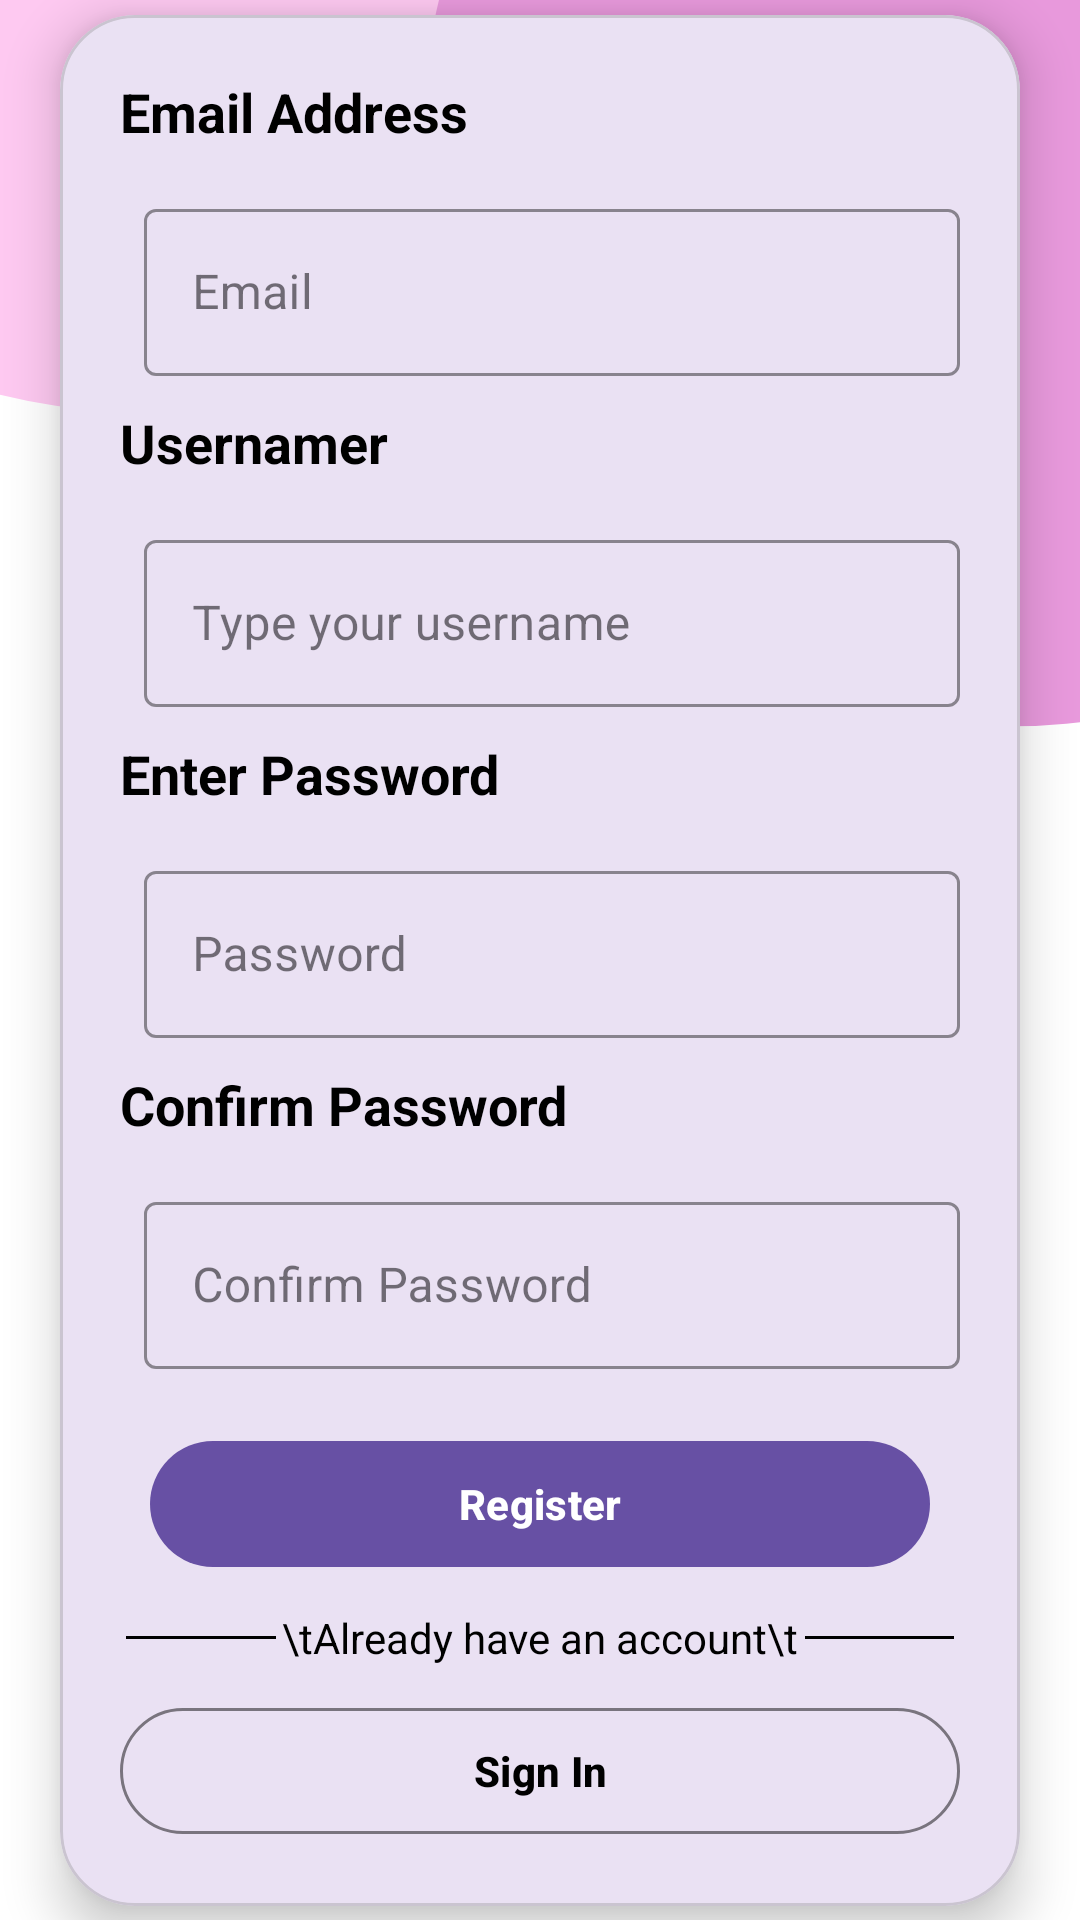

Layout XML and referenced resources for this Android screen:
<!-- AndroidManifest.xml: application theme Theme.ProjectManagment -->
<!-- res/layout/activity_register.xml -->
<?xml version="1.0" encoding="utf-8"?>
<androidx.constraintlayout.widget.ConstraintLayout xmlns:android="http://schemas.android.com/apk/res/android"
    xmlns:app="http://schemas.android.com/apk/res-auto"
    xmlns:tools="http://schemas.android.com/tools"
    android:id="@+id/main"
    android:layout_width="match_parent"
    android:background="#CAB6CF"
    android:layout_height="match_parent"
    tools:context=".UserData.Register">

    <ImageView
        android:scaleType="centerCrop"
        android:layout_width="wrap_content"
        android:layout_height="wrap_content"
        android:src="@drawable/login_bg"
        app:layout_constraintEnd_toEndOf="parent"
        app:layout_constraintStart_toStartOf="parent"
        app:layout_constraintTop_toTopOf="parent"
        app:layout_constraintBottom_toBottomOf="parent"
        />



    <com.google.android.material.card.MaterialCardView
        android:id="@+id/cv"
        android:layout_width="match_parent"
        android:layout_height="wrap_content"
        android:layout_margin="20dp"
        app:cardCornerRadius="25dp"
        app:cardElevation="10dp"
        app:layout_constraintBottom_toBottomOf="parent"
        app:layout_constraintTop_toTopOf="parent"
        >

        <LinearLayout
            android:layout_width="match_parent"
            android:layout_height="match_parent"
            android:orientation="vertical"
            android:padding="20dp">

            <TextView
                android:layout_width="wrap_content"
                android:layout_height="wrap_content"
                android:text="Email Address"
                android:textColor="#000000"
                android:textSize="18sp"
                android:textStyle="bold" />

            <com.google.android.material.textfield.TextInputLayout
                style="@style/Widget.MaterialComponents.TextInputLayout.OutlinedBox"
                android:layout_width="match_parent"
                android:layout_height="wrap_content"
                android:layout_marginStart="8dp"
                android:layout_marginTop="15dp"
                android:layout_marginBottom="10dp"
                android:backgroundTint="@color/black"
                app:boxStrokeColor="@color/secondary">

                <EditText
                    android:id="@+id/ed_email"
                    style="@style/ThemeOverlay.Material3.AutoCompleteTextView.FilledBox"
                    android:layout_width="match_parent"
                    android:layout_height="wrap_content"
                    android:hint="Email"
                    android:inputType="textPhonetic"
                    android:textColor="#000000"
                    android:textColorHint="@color/black" />
            </com.google.android.material.textfield.TextInputLayout>

            <TextView
                android:layout_width="wrap_content"
                android:layout_height="wrap_content"
                android:text="Usernamer"
                android:textColor="#000000"
                android:textSize="18sp"
                android:textStyle="bold" />

            <com.google.android.material.textfield.TextInputLayout
                style="@style/Widget.MaterialComponents.TextInputLayout.OutlinedBox"
                android:layout_width="match_parent"
                android:layout_height="wrap_content"
                android:layout_marginStart="8dp"
                android:layout_marginTop="15dp"
                android:layout_marginBottom="10dp"
                android:backgroundTint="@color/black"
                app:boxStrokeColor="@color/secondary">

                <EditText
                    android:id="@+id/ed_username"
                    android:layout_width="match_parent"
                    android:layout_height="wrap_content"
                    android:ems="10"
                    android:hint="Type your username"
                    android:inputType="text"
                    tools:layout_editor_absoluteX="92dp"
                    tools:layout_editor_absoluteY="737dp" />

            </com.google.android.material.textfield.TextInputLayout>

            <TextView
                android:layout_width="wrap_content"
                android:layout_height="wrap_content"
                android:text="Enter Password"
                android:textColor="#000000"
                android:textSize="18sp"
                android:textStyle="bold" />

            <com.google.android.material.textfield.TextInputLayout
                style="@style/Widget.MaterialComponents.TextInputLayout.OutlinedBox"
                android:layout_width="match_parent"
                android:layout_height="wrap_content"
                android:layout_marginStart="8dp"
                android:layout_marginTop="15dp"
                android:layout_marginBottom="10dp"
                android:backgroundTint="@color/black"
                app:boxStrokeColor="@color/secondary">

                <EditText
                    android:id="@+id/ed_password"
                    style="@style/ThemeOverlay.Material3.AutoCompleteTextView.FilledBox"
                    android:layout_width="match_parent"
                    android:layout_height="wrap_content"
                    android:hint="Password"
                    android:inputType="textPassword"
                    android:textColor="#000000"
                    android:textColorHint="@color/black" />
            </com.google.android.material.textfield.TextInputLayout>

            <TextView
                android:layout_width="wrap_content"
                android:layout_height="wrap_content"
                android:text="Confirm Password"
                android:textColor="#000000"
                android:textSize="18sp"
                android:textStyle="bold" />

            <com.google.android.material.textfield.TextInputLayout
                style="@style/Widget.MaterialComponents.TextInputLayout.OutlinedBox"
                android:layout_width="match_parent"
                android:layout_height="wrap_content"
                android:layout_marginStart="8dp"
                android:layout_marginTop="15dp"
                android:layout_marginBottom="10dp"
                android:backgroundTint="@color/black"
                app:boxStrokeColor="@color/secondary">

                <EditText
                    android:id="@+id/edConfirmPassword"
                    style="@style/ThemeOverlay.Material3.AutoCompleteTextView.FilledBox"
                    android:layout_width="match_parent"
                    android:layout_height="wrap_content"
                    android:hint="Confirm Password"
                    android:inputType="textPassword"
                    android:textColor="#000000"
                    android:textColorHint="@color/black" />
            </com.google.android.material.textfield.TextInputLayout>

            <LinearLayout
                android:layout_width="match_parent"
                android:layout_height="wrap_content"
                android:gravity="center">

                <com.google.android.material.button.MaterialButton
                    android:id="@+id/btnRegister"
                    android:layout_width="match_parent"
                    android:layout_height="50dp"
                    android:layout_margin="10dp"
                    android:enabled="true"
                    android:text="Register"
                    android:textColor="@color/white"
                    android:textStyle="bold"
                    tools:layout_editor_absoluteX="152dp"
                    tools:layout_editor_absoluteY="773dp" />

            </LinearLayout>

            <LinearLayout
                android:layout_width="match_parent"
                android:layout_height="wrap_content"
                android:orientation="horizontal">

                <View
                    android:layout_width="wrap_content"
                    android:layout_height="1dp"
                    android:layout_gravity="center_vertical"
                    android:layout_margin="2dp"
                    android:layout_weight="1"
                    android:background="@color/black" />

                <TextView
                    android:layout_width="wrap_content"
                    android:layout_height="wrap_content"
                    android:text="\tAlready have an account\t"
                    android:textColor="@color/black"

                    />

                <View
                    android:layout_width="wrap_content"
                    android:layout_height="1dp"
                    android:layout_gravity="center_vertical"
                    android:layout_margin="2dp"
                    android:layout_weight="1"
                    android:background="@color/black" />


            </LinearLayout>


            <com.google.android.material.button.MaterialButton
                android:id="@+id/btn_signin"
                android:layout_width="match_parent"
                android:layout_height="50dp"
                android:textColor="@color/black"
                style="?attr/materialButtonOutlinedStyle"
                android:textStyle="bold"
                android:layout_marginTop="10dp"
                android:text="Sign In" />


        </LinearLayout>

    </com.google.android.material.card.MaterialCardView>




</androidx.constraintlayout.widget.ConstraintLayout>
<!-- resources referenced by this layout -->
<resources>
  <color name="black">#FF000000</color>
  <color name="secondary">#FEC9F1</color>
  <color name="white">#FFFFFFFF</color>
  <!-- drawable login_bg: png bitmap (drawable, 22091 bytes) -->
  <style name="Theme.ProjectManagment" parent="Base.Theme.ProjectManagment" />
  <style name="Base.Theme.ProjectManagment" parent="Theme.Material3.DayNight.NoActionBar">
          
          
      </style>
</resources>
